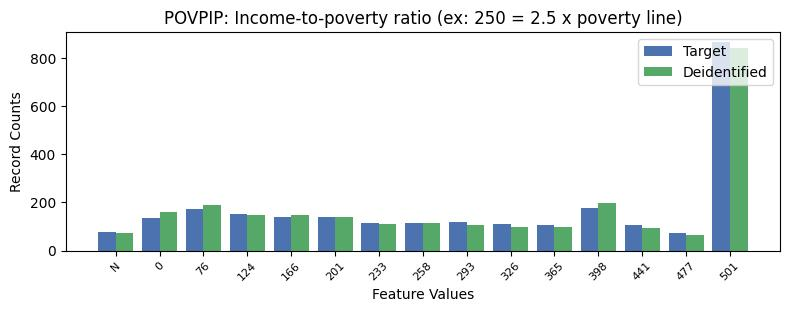

The file beside this chart, header and first rows:
, POVPIP, count_target, count_deidentified
0, 16, 864, 842
1, 10, 178, 196
2, 1, 174, 187
3, 2, 153, 147
4, 4, 141, 138
5, 3, 140, 149
6, 0, 137, 162
7, 7, 118, 108
8, 6, 116, 116
9, 5, 114, 111
10, 8, 111, 99
11, 9, 108, 96
12, 11, 105, 93
13, -1, 79, 73
14, 12, 74, 63
